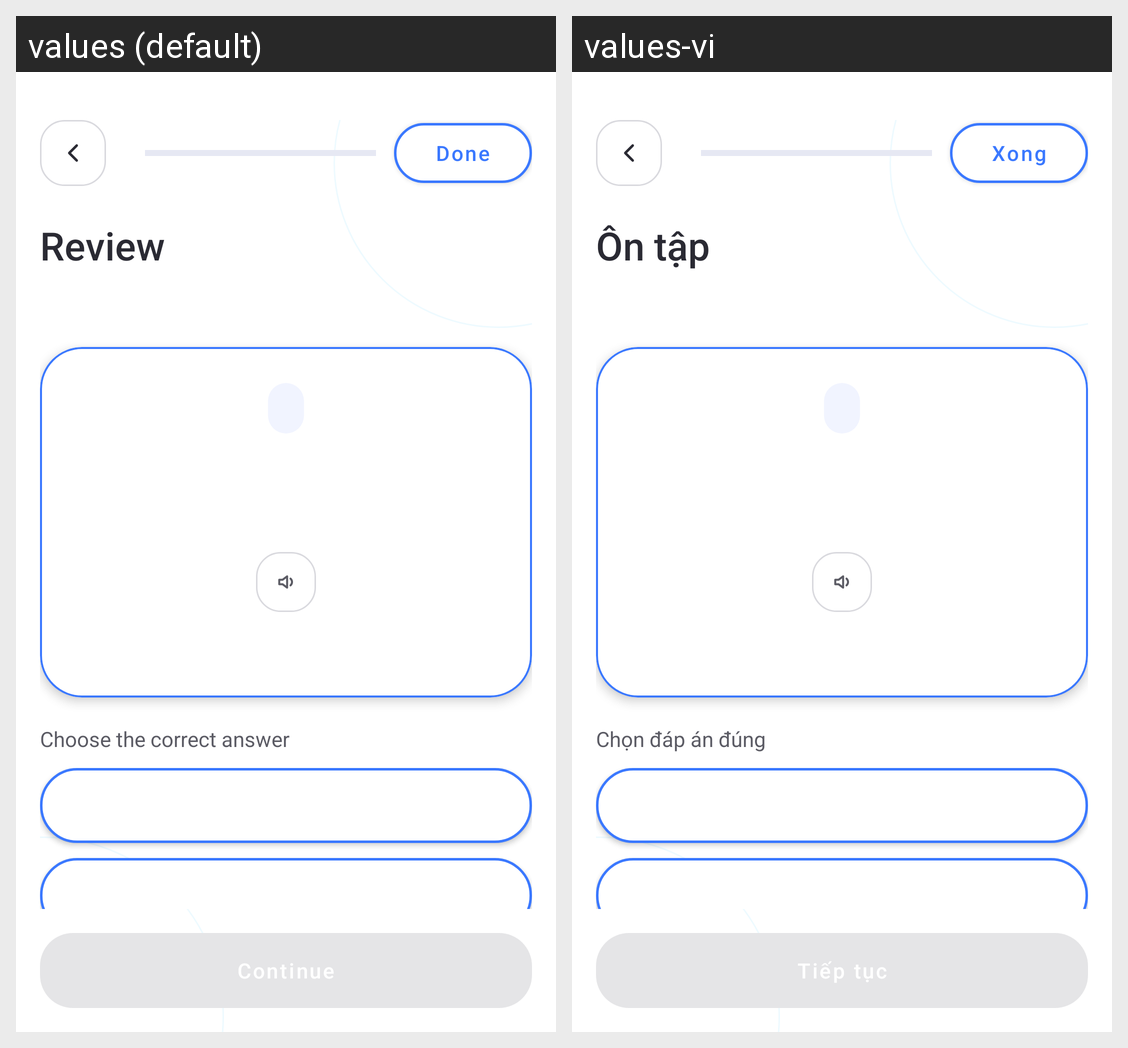

For this localized Android screen grid, give each drawn string resource with its value in every locale shown.
Android screen res/layout/activity_review_session.xml rendered under 2 locales, left to right: values (default), values-vi. Device: Nexus 5 (rendered at 1080×1920; each locale shown at half size, 540×960, under a caption strip naming it); theme Theme.FlashCard.
Strings drawn on this screen, with the default value and each locale's value (text and hints the layout hard-codes, and strings that could not be matched under every locale, appear in the picture but are not listed):

practice_done
  values: Done
  values-vi: Xong

practice_review_title
  values: Review
  values-vi: Ôn tập

practice_answer_prompt
  values: Choose the correct answer
  values-vi: Chọn đáp án đúng
